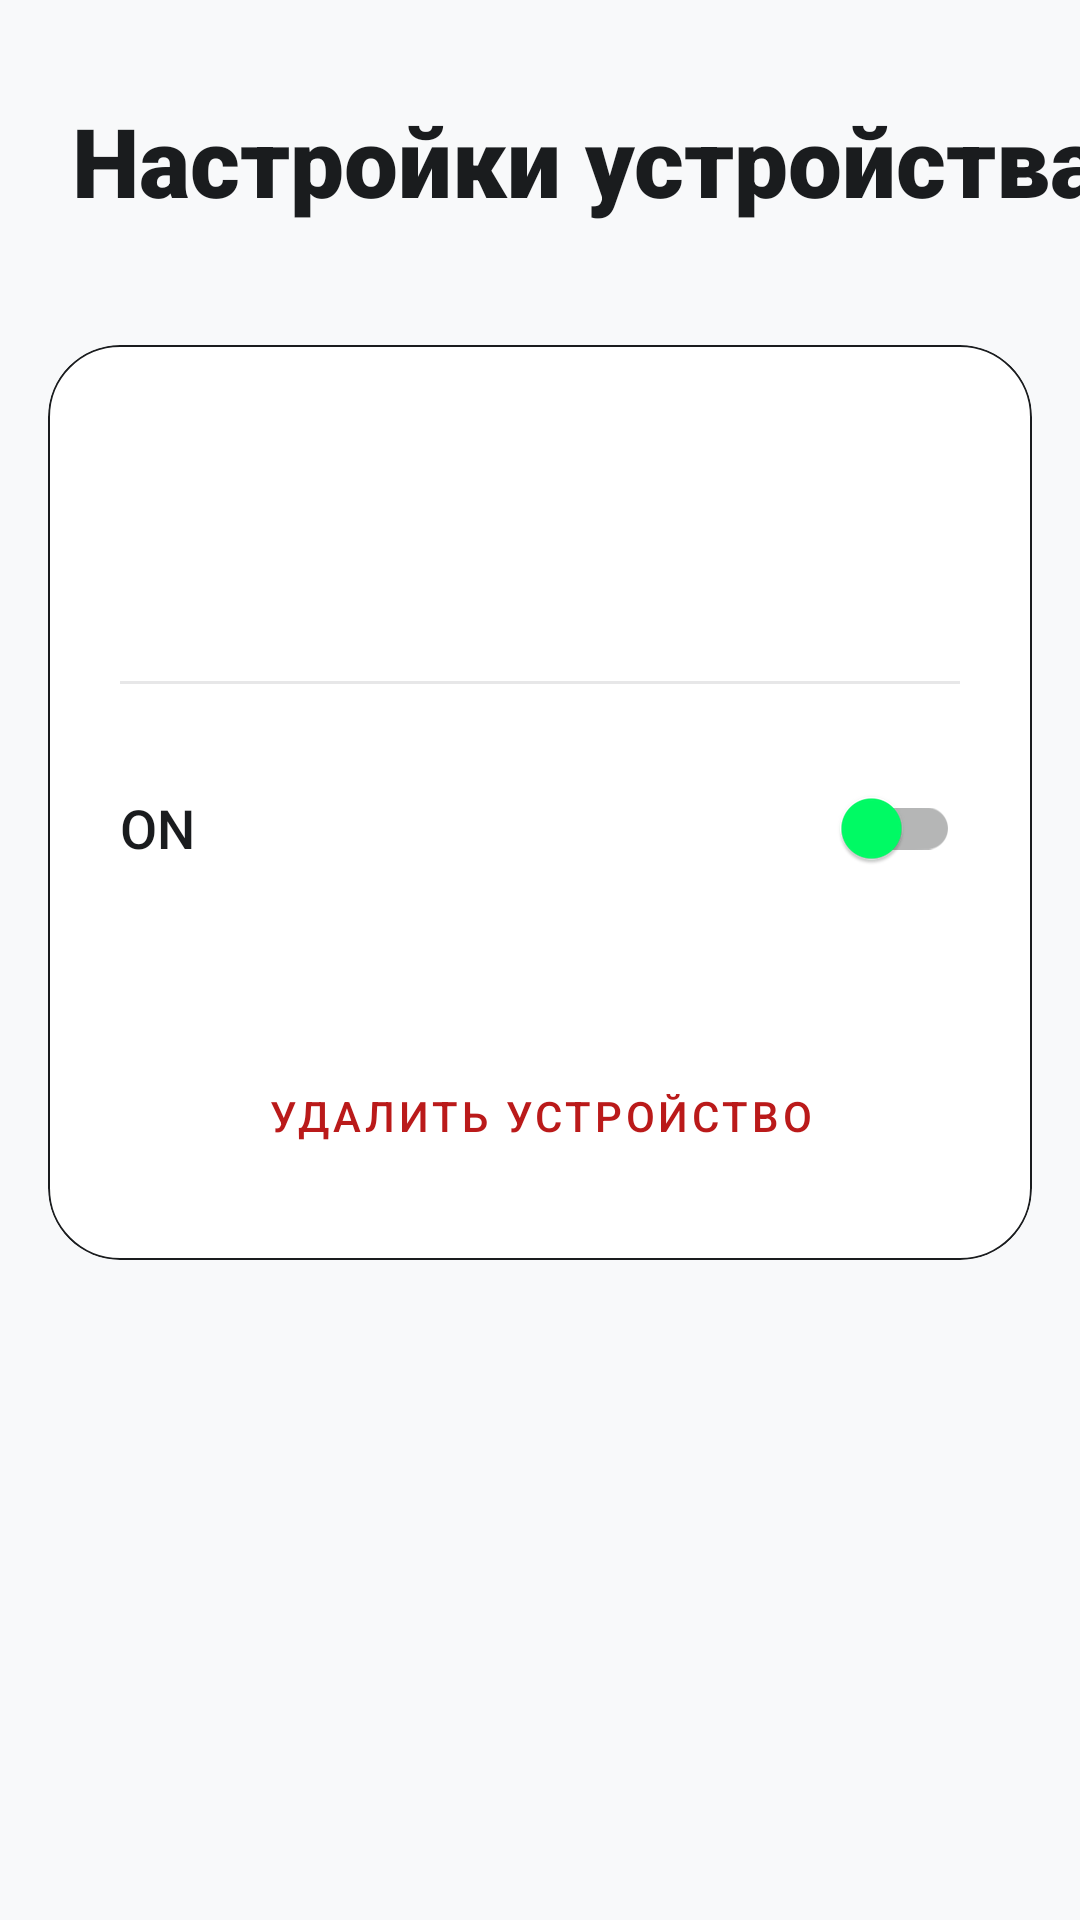

Write the Android layout XML for this screen, with the resource values it uses.
<!-- AndroidManifest.xml: application theme Theme.MyCourseWork -->
<!-- res/layout/fragment_device_details.xml -->
<?xml version="1.0" encoding="utf-8"?>
<androidx.constraintlayout.widget.ConstraintLayout xmlns:android="http://schemas.android.com/apk/res/android"
    xmlns:app="http://schemas.android.com/apk/res-auto"
    android:layout_width="match_parent"
    android:layout_height="match_parent"
    android:background="?android:attr/windowBackground">

    <TextView
        android:id="@+id/text_header"
        android:layout_width="wrap_content"
        android:layout_height="wrap_content"
        android:layout_marginStart="24dp"
        android:layout_marginTop="32dp"
        android:fontFamily="sans-serif-black"
        android:text="@string/title_device_details"
        android:textColor="?attr/colorOnSurface"
        android:textSize="32sp"
        app:layout_constraintStart_toStartOf="parent"
        app:layout_constraintTop_toTopOf="parent" />

    <androidx.core.widget.NestedScrollView
        android:layout_width="match_parent"
        android:layout_height="0dp"
        android:layout_marginTop="24dp"
        android:fillViewport="true"
        app:layout_constraintBottom_toBottomOf="parent"
        app:layout_constraintTop_toBottomOf="@id/text_header">

        <LinearLayout
            android:layout_width="match_parent"
            android:layout_height="wrap_content"
            android:orientation="vertical"
            android:padding="16dp">

            <com.google.android.material.card.MaterialCardView
                android:layout_width="match_parent"
                android:layout_height="wrap_content"
                app:cardBackgroundColor="?attr/colorSurface"
                app:cardCornerRadius="24dp"
                app:cardElevation="0dp"
                app:strokeColor="?attr/colorOnSurface"
                app:strokeWidth="0.5dp">

                <androidx.constraintlayout.widget.ConstraintLayout
                    android:layout_width="match_parent"
                    android:layout_height="wrap_content"
                    android:padding="24dp">

                    <ImageView
                        android:id="@+id/image_detail_device"
                        android:layout_width="64dp"
                        android:layout_height="64dp"
                        android:scaleType="centerInside"
                        app:layout_constraintEnd_toEndOf="parent"
                        app:layout_constraintTop_toTopOf="parent" />

                    <TextView
                        android:id="@+id/text_detail_name"
                        android:layout_width="0dp"
                        android:layout_height="wrap_content"
                        android:layout_marginEnd="16dp"
                        android:fontFamily="sans-serif-black"
                        android:textColor="?attr/colorOnSurface"
                        android:textSize="28sp"
                        app:layout_constraintEnd_toStartOf="@id/image_detail_device"
                        app:layout_constraintStart_toStartOf="parent"
                        app:layout_constraintTop_toTopOf="parent" />

                    <TextView
                        android:id="@+id/text_detail_room"
                        android:layout_width="0dp"
                        android:layout_height="wrap_content"
                        android:layout_marginTop="4dp"
                        android:fontFamily="sans-serif-medium"
                        android:textColor="?android:attr/textColorSecondary"
                        android:textSize="18sp"
                        app:layout_constraintEnd_toEndOf="@id/text_detail_name"
                        app:layout_constraintStart_toStartOf="parent"
                        app:layout_constraintTop_toBottomOf="@id/text_detail_name" />

                    <View
                        android:id="@+id/divider"
                        android:layout_width="match_parent"
                        android:layout_height="1dp"
                        android:layout_marginTop="24dp"
                        android:background="?attr/colorOnSurface"
                        android:alpha="0.1"
                        app:layout_constraintTop_toBottomOf="@id/image_detail_device" />

                    <com.google.android.material.switchmaterial.SwitchMaterial
                        android:id="@+id/switch_detail_enabled"
                        android:layout_width="match_parent"
                        android:layout_height="wrap_content"
                        android:layout_marginTop="24dp"
                        android:fontFamily="sans-serif-medium"
                        android:text="@string/label_on"
                        android:textColor="?attr/colorOnSurface"
                        android:textSize="18sp"
                        app:layout_constraintTop_toBottomOf="@id/divider"
                        app:thumbTint="@color/accent_neon" />

                    
                    <LinearLayout
                        android:id="@+id/layout_ac_controls"
                        android:layout_width="match_parent"
                        android:layout_height="wrap_content"
                        android:layout_marginTop="32dp"
                        android:orientation="vertical"
                        android:visibility="gone"
                        app:layout_constraintTop_toBottomOf="@id/switch_detail_enabled">

                        <TextView
                            android:layout_width="wrap_content"
                            android:layout_height="wrap_content"
                            android:text="@string/label_ac_settings"
                            android:textAllCaps="true"
                            android:textColor="?android:attr/textColorSecondary"
                            android:textSize="12sp"
                            android:letterSpacing="0.1"
                            android:fontFamily="sans-serif-black" />

                        <LinearLayout
                            android:layout_width="match_parent"
                            android:layout_height="wrap_content"
                            android:layout_marginTop="16dp"
                            android:gravity="center_vertical"
                            android:orientation="horizontal">

                            <TextView
                                android:id="@+id/text_temp_value"
                                android:layout_width="60dp"
                                android:layout_height="wrap_content"
                                android:fontFamily="sans-serif-black"
                                android:text="@string/temperature"
                                android:textColor="@color/accent_neon"
                                android:textSize="24sp" />

                            <SeekBar
                                android:id="@+id/seekbar_temp"
                                android:layout_width="0dp"
                                android:layout_height="wrap_content"
                                android:layout_weight="1"
                                android:max="30"
                                android:min="16"
                                android:progress="22"
                                android:progressTint="@color/accent_neon"
                                android:thumbTint="@color/accent_neon" />
                        </LinearLayout>
                    </LinearLayout>

                    <com.google.android.material.button.MaterialButton
                        android:id="@+id/button_delete_device"
                        style="@style/Widget.MaterialComponents.Button.TextButton"
                        android:layout_width="match_parent"
                        android:layout_height="wrap_content"
                        android:layout_marginTop="48dp"
                        android:text="@string/button_delete"
                        android:textColor="@color/error"
                        app:layout_constraintTop_toBottomOf="@id/layout_ac_controls" />

                </androidx.constraintlayout.widget.ConstraintLayout>
            </com.google.android.material.card.MaterialCardView>
        </LinearLayout>
    </androidx.core.widget.NestedScrollView>

</androidx.constraintlayout.widget.ConstraintLayout>
<!-- resources referenced by this layout -->
<resources>
  <color name="accent_neon">#00FF66</color>
  <color name="error">#BA1A1A</color>
  <string name="button_delete">Удалить устройство</string>
  <string name="label_ac_settings">Настройки кондиционера</string>
  <string name="label_on">ON</string>
  <string name="temperature">22°C</string>
  <string name="title_device_details">Настройки устройства</string>
  <style name="Theme.MyCourseWork" parent="Theme.MaterialComponents.DayNight.NoActionBar">
          
          <item name="colorPrimary">@color/accent_neon</item>
          <item name="colorPrimaryVariant">@color/gradient_end</item>
          <item name="colorOnPrimary">@color/black</item>
  
          
          <item name="android:statusBarColor">@android:color/transparent</item>
          <item name="android:windowLightStatusBar">true</item>
  
          
          <item name="android:windowBackground">@color/window_bg</item>
          <item name="colorSurface">@color/card_bg</item>
          <item name="colorOnSurface">@color/text_main</item>
          <item name="colorOnSurfaceVariant">@color/text_soft</item>
          <item name="colorOutline">@color/stroke_color</item>
  
          <item name="android:textColorPrimary">@color/text_main</item>
          <item name="bottomNavigationStyle">@style/Widget.App.BottomNavigationView</item>
      </style>
  <color name="gradient_end">#00CC52</color>
  <color name="black">#000000</color>
  <color name="window_bg">#F8F9FA</color>
  <color name="card_bg">#FFFFFF</color>
  <color name="text_main">#1A1C1E</color>
  <color name="text_soft">#44474E</color>
  <color name="stroke_color">#E0E0E0</color>
  <style name="Widget.App.BottomNavigationView" parent="Widget.MaterialComponents.BottomNavigationView">
          <item name="backgroundTint">@color/card_bg</item>
          <item name="itemIconTint">@color/color_nav_item</item>
          <item name="itemTextColor">@color/color_nav_item</item>
          <item name="elevation">8dp</item>
      </style>
</resources>
